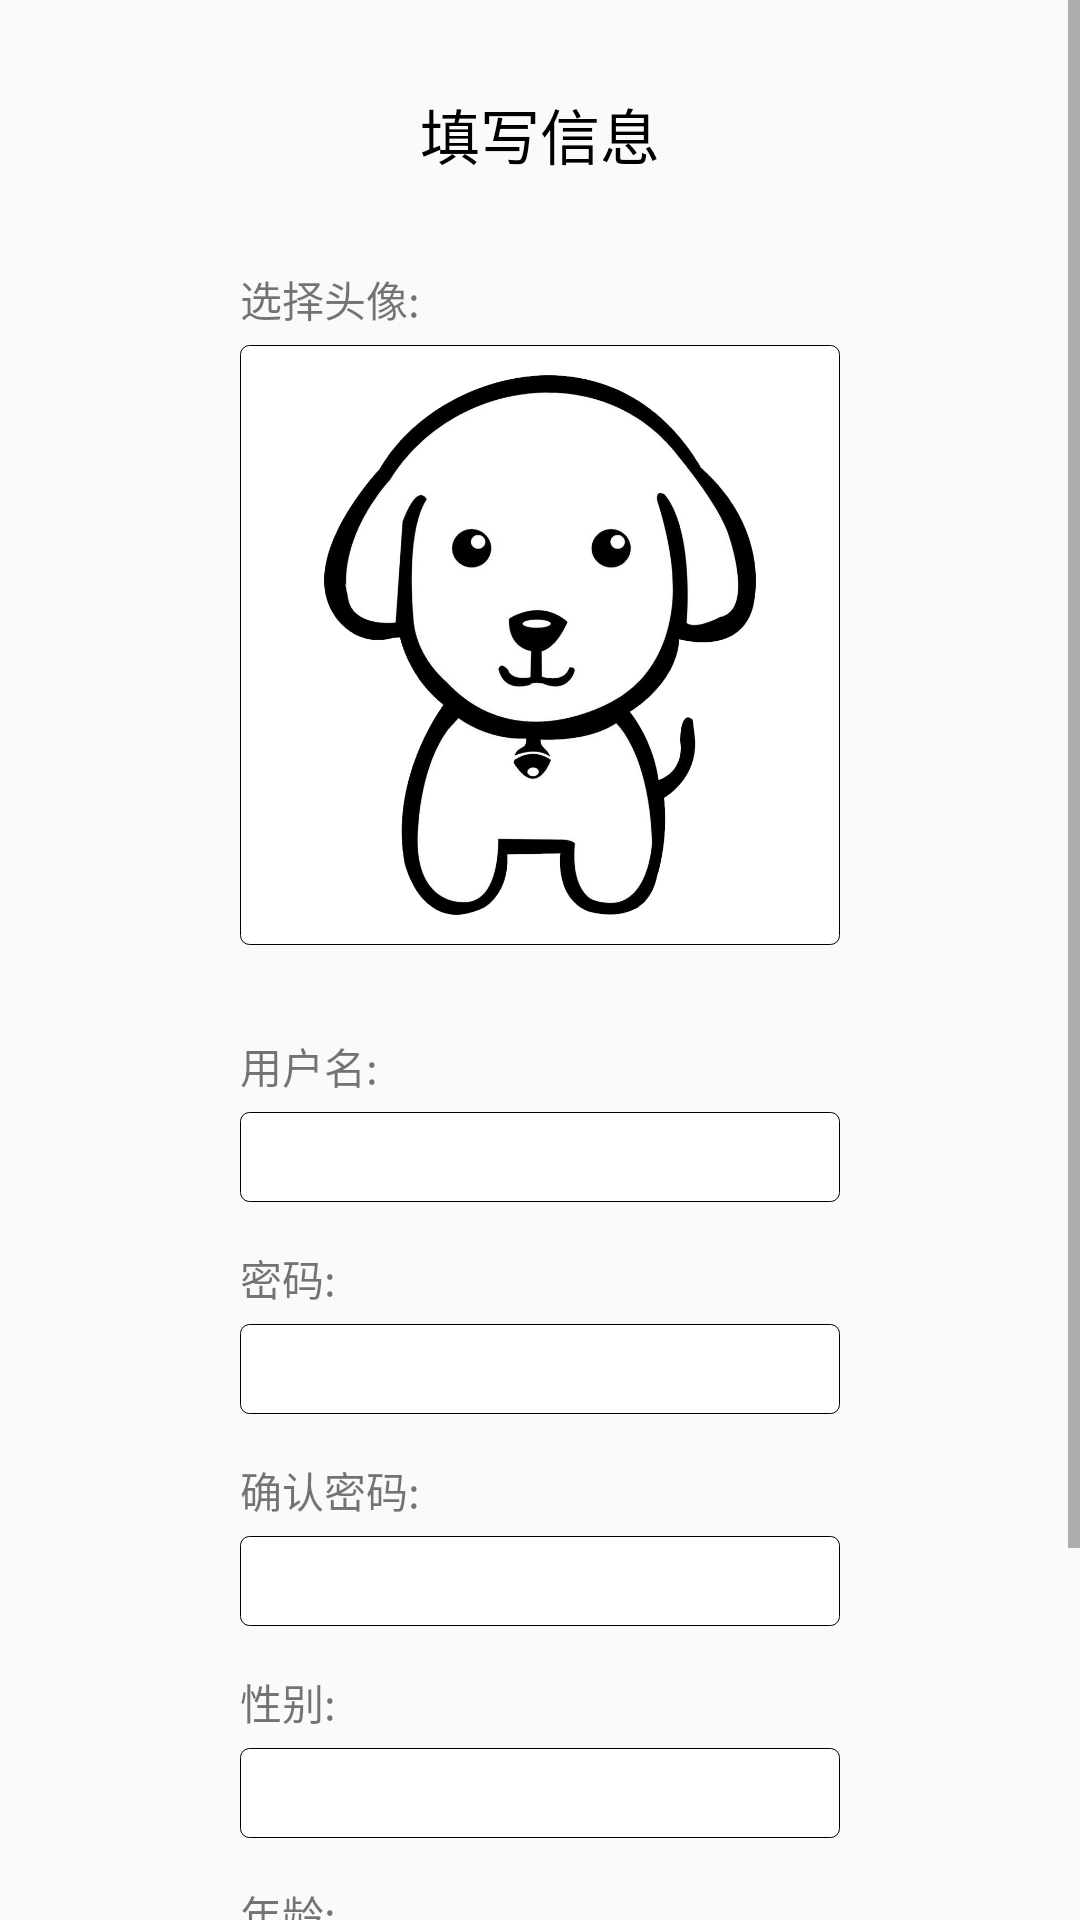

This screen was rendered from an Android layout file. Write that file and the resources it references.
<!-- AndroidManifest.xml: application theme AppTheme -->
<!-- res/layout/register_activity_layout.xml -->
<?xml version="1.0" encoding="utf-8"?>
<RelativeLayout xmlns:android="http://schemas.android.com/apk/res/android"
    android:layout_width="match_parent"
    android:layout_height="match_parent"
    >
    <ScrollView
        android:layout_width="match_parent"
        android:layout_height="match_parent">
        <RelativeLayout
            android:layout_width="match_parent"
            android:layout_height="match_parent">
            <TextView
                android:id="@+id/title"
                android:text="填写信息"
                android:layout_centerHorizontal="true"
                android:layout_width="wrap_content"
                android:layout_height="wrap_content"
                android:layout_marginTop="30dp"
                android:textColor="#000000"
                android:textSize="20dp"
                />
            <RelativeLayout
                android:id="@+id/select_icon"
                android:layout_below="@+id/title"
                android:layout_width="wrap_content"
                android:layout_height="wrap_content"
                android:layout_centerHorizontal="true"
                android:gravity="left"
                android:layout_marginTop="30dp"
                >
                <TextView
                    android:id="@+id/select_icon_test"
                    android:layout_width="wrap_content"
                    android:layout_height="wrap_content"
                    android:layout_marginRight="5dp"
                    android:text="选择头像:"/>
                <ImageView
                    android:id="@+id/icon"
                    android:layout_below="@+id/select_icon_test"
                    android:padding="10dp"
                    android:layout_width="200dp"
                    android:layout_height="200dp"
                    android:layout_marginTop="5dp"
                    android:src="@mipmap/dog"
                    android:background="@drawable/theme_shape"/>
            </RelativeLayout>
            <RelativeLayout
                android:id="@+id/username_rl"
                android:layout_below="@+id/select_icon"
                android:layout_width="wrap_content"
                android:layout_height="wrap_content"
                android:layout_centerHorizontal="true"
                android:gravity="left"
                android:layout_marginTop="30dp"
                >
                <TextView
                    android:id="@+id/username_text"
                    android:layout_width="wrap_content"
                    android:layout_height="wrap_content"
                    android:layout_marginRight="5dp"
                    android:text="用户名:"/>
                <EditText
                    android:id="@+id/username"
                    android:layout_below="@+id/username_text"
                    android:layout_width="200dp"
                    android:layout_height="30dp"
                    android:layout_marginTop="5dp"
                    android:background="@drawable/theme_shape"/>
            </RelativeLayout>
            <RelativeLayout
                android:id="@+id/password_rl"
                android:layout_below="@+id/username_rl"
                android:layout_width="wrap_content"
                android:layout_height="wrap_content"
                android:layout_centerHorizontal="true"
                android:gravity="left"
                android:layout_marginTop="15dp"
                >
                <TextView
                    android:id="@+id/password_text"
                    android:layout_width="wrap_content"
                    android:layout_height="wrap_content"
                    android:layout_marginRight="5dp"
                    android:text="密码:"/>
                <EditText
                    android:id="@+id/password"
                    android:layout_marginTop="5dp"
                    android:layout_below="@+id/password_text"
                    android:layout_width="200dp"
                    android:layout_height="30dp"
                    android:inputType="textPassword"
                    android:background="@drawable/theme_shape"/>
            </RelativeLayout>
            <RelativeLayout
                android:id="@+id/password_sure_rl"
                android:layout_below="@+id/password_rl"
                android:layout_width="wrap_content"
                android:layout_height="wrap_content"
                android:layout_centerHorizontal="true"
                android:gravity="left"
                android:layout_marginTop="15dp"
                >
                <TextView
                    android:id="@+id/password_sure_text"
                    android:layout_width="wrap_content"
                    android:layout_height="wrap_content"
                    android:layout_marginRight="5dp"
                    android:text="确认密码:"/>
                <EditText
                    android:id="@+id/sure_password"
                    android:layout_marginTop="5dp"
                    android:layout_below="@+id/password_sure_text"
                    android:layout_width="200dp"
                    android:layout_height="30dp"
                    android:inputType="textPassword"
                    android:background="@drawable/theme_shape"/>
            </RelativeLayout>
            <RelativeLayout
                android:id="@+id/sex_rl"
                android:layout_below="@+id/password_sure_rl"
                android:layout_width="wrap_content"
                android:layout_height="wrap_content"
                android:layout_centerHorizontal="true"
                android:gravity="left"
                android:layout_marginTop="15dp"
                >
                <TextView
                    android:id="@+id/sex_text"
                    android:layout_width="wrap_content"
                    android:layout_height="wrap_content"
                    android:layout_marginRight="5dp"
                    android:text="性别:"/>
                <TextView
                    android:id="@+id/sex"
                    android:layout_marginTop="5dp"
                    android:layout_below="@+id/sex_text"
                    android:layout_width="200dp"
                    android:layout_height="30dp"
                    android:gravity="center_vertical"
                    android:background="@drawable/theme_shape"/>
            </RelativeLayout>
            <RelativeLayout
                android:id="@+id/age_rl"
                android:layout_below="@+id/sex_rl"
                android:layout_width="wrap_content"
                android:layout_height="wrap_content"
                android:layout_centerHorizontal="true"
                android:gravity="left"
                android:layout_marginTop="15dp"
                >
                <TextView
                    android:id="@+id/age_text"
                    android:layout_width="wrap_content"
                    android:layout_height="wrap_content"
                    android:layout_marginRight="5dp"
                    android:text="年龄:"/>
                <EditText
                    android:id="@+id/age"
                    android:maxLength="3"
                    android:layout_marginTop="5dp"
                    android:layout_below="@+id/age_text"
                    android:layout_width="200dp"
                    android:layout_height="30dp"
                    android:inputType="datetime"
                    android:gravity="center_vertical"
                    android:background="@drawable/theme_shape"/>
            </RelativeLayout>
            <RelativeLayout
                android:id="@+id/name_rl"
                android:layout_below="@+id/age_rl"
                android:layout_width="wrap_content"
                android:layout_height="wrap_content"
                android:layout_centerHorizontal="true"
                android:gravity="left"
                android:layout_marginTop="15dp"
                >
                <TextView
                    android:id="@+id/name_text"
                    android:layout_width="wrap_content"
                    android:layout_height="wrap_content"
                    android:layout_marginRight="5dp"
                    android:text="昵称:"/>
                <EditText
                    android:id="@+id/name"
                    android:layout_marginTop="5dp"
                    android:layout_below="@+id/name_text"
                    android:layout_width="200dp"
                    android:layout_height="30dp"
                    android:background="@drawable/theme_shape"/>
            </RelativeLayout>

            <Button
                android:id="@+id/next"
                android:layout_width="100dp"
                android:layout_height="30dp"
                android:layout_below="@+id/name_rl"
                android:layout_centerHorizontal="true"
                android:background="@drawable/theme_shape"
                android:text="下一步"
                android:layout_marginTop="10dp"/>
        </RelativeLayout>
    </ScrollView>
</RelativeLayout>
<!-- resources referenced by this layout -->
<resources>
  <!-- drawable theme_shape (drawable) -->
  <?xml version="1.0" encoding="utf-8"?>
  <shape xmlns:android="http://schemas.android.com/apk/res/android">
      <solid android:color="#ffffff" />
      <corners android:topLeftRadius="3dp"
          android:topRightRadius="3dp"
          android:bottomRightRadius="3dp"
          android:bottomLeftRadius="3dp"/>
      <stroke android:color="#000000" android:width="1px"></stroke>
  </shape>
  <!-- mipmap dog: png bitmap (mipmap-xxhdpi, 195135 bytes) -->
  <style name="AppTheme" parent="Theme.AppCompat.Light.DarkActionBar">
          
          <item name="colorPrimary">@color/colorPrimary</item>
          <item name="colorPrimaryDark">@color/colorPrimaryDark</item>
          <item name="colorAccent">@color/colorAccent</item>
      </style>
  <!-- not gathered from this repository: default colours our renderer supplied (Android Studio template values) -->
  <color name="colorPrimary">#FF6200EE</color>
  <color name="colorPrimaryDark">#FF3700B3</color>
  <color name="colorAccent">#FF03DAC5</color>
</resources>
